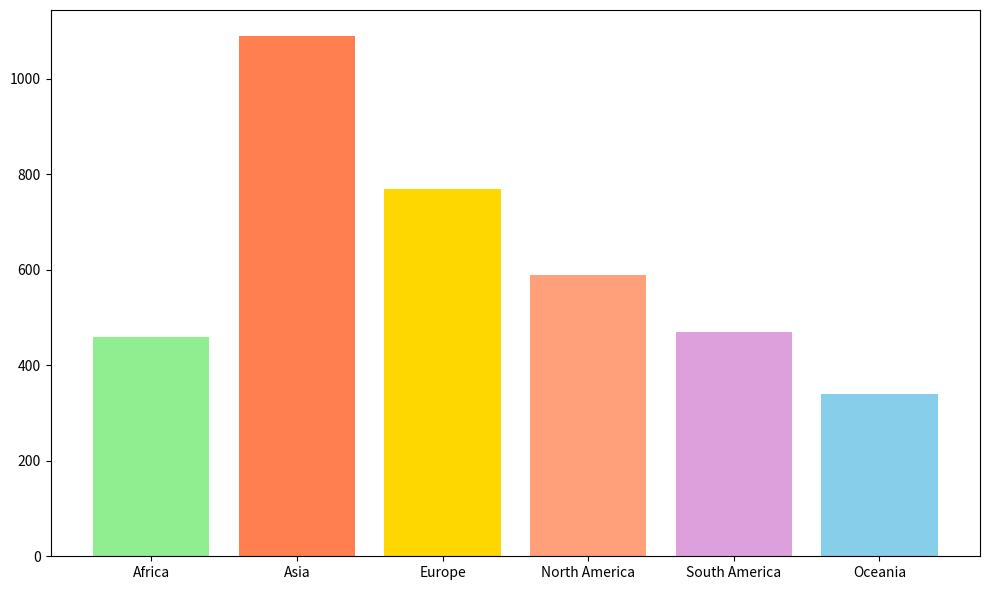

The script that saved this image:
import matplotlib.pyplot as plt
import numpy as np

continents = ['Africa', 'Asia', 'Europe', 'North America', 'South America', 'Oceania']
capacities = np.array([
    [120, 220, 70, 50],    # Africa
    [310, 480, 210, 90],   # Asia
    [230, 320, 140, 80],   # Europe
    [170, 250, 110, 60],   # North America
    [150, 190, 80, 50],    # South America
    [110, 130, 60, 40],    # Oceania
])

total_capacities = capacities.sum(axis=1)

fig, ax = plt.subplots(figsize=(10, 6))

# Shuffled color order
colors = ['lightgreen', 'coral', 'gold', 'lightsalmon', 'plum', 'skyblue']

ax.bar(continents, total_capacities, color=colors)

plt.tight_layout()
plt.show()
